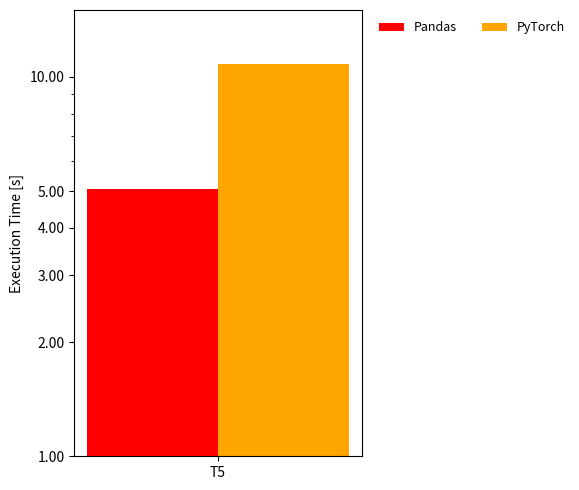

The script that saved this image:
import numpy as np
import matplotlib.pyplot as plt
from matplotlib.ticker import FuncFormatter

#Mean execution times (seconds)
data = np.array([
    [5.07],      #Pandas
    # [5],      #UPLIFT
    [10.82]    #PyTorch
])

labels = [
    "Pandas",
    # "UPLIFT",
    "PyTorch"
]

plot_colors = [
    "red",
    "orange"
    # "cornflowerblue"
]

#Plot
n_bars = len(data)
x = np.arange(1)
width = 0.2

fig, ax = plt.subplots(figsize=(7, 5))

#Center bars around the single category
for i in range(n_bars):
    ax.bar(
        x + i * width - width * (n_bars - 1) / 2,
        data[i],
        width=width,
        color=plot_colors[i],
        label=labels[i]
    )
ax.set_yscale("log")
ax.set_ylim(0, 15)

yticks = [1.00, 2.00, 3.00, 4.00, 5.00, 10.00]
ax.set_yticks(yticks)

ax.yaxis.set_major_formatter(
    FuncFormatter(lambda y, _: f"{y:.2f}")
)

ax.set_xticks(x)
ax.set_xticklabels(["T5"])
ax.set_ylabel("Execution Time [s]")

ax.legend(
    ncol=2,
    frameon=False,
    loc="upper left",
    bbox_to_anchor=(1.02, 1.0),
    fontsize=9
)

plt.tight_layout(rect=[0, 0, 0.85, 1])
plt.savefig("SYSTEMDS-3645\FTBench\Plots\T5_Performance.pdf")
plt.close()
